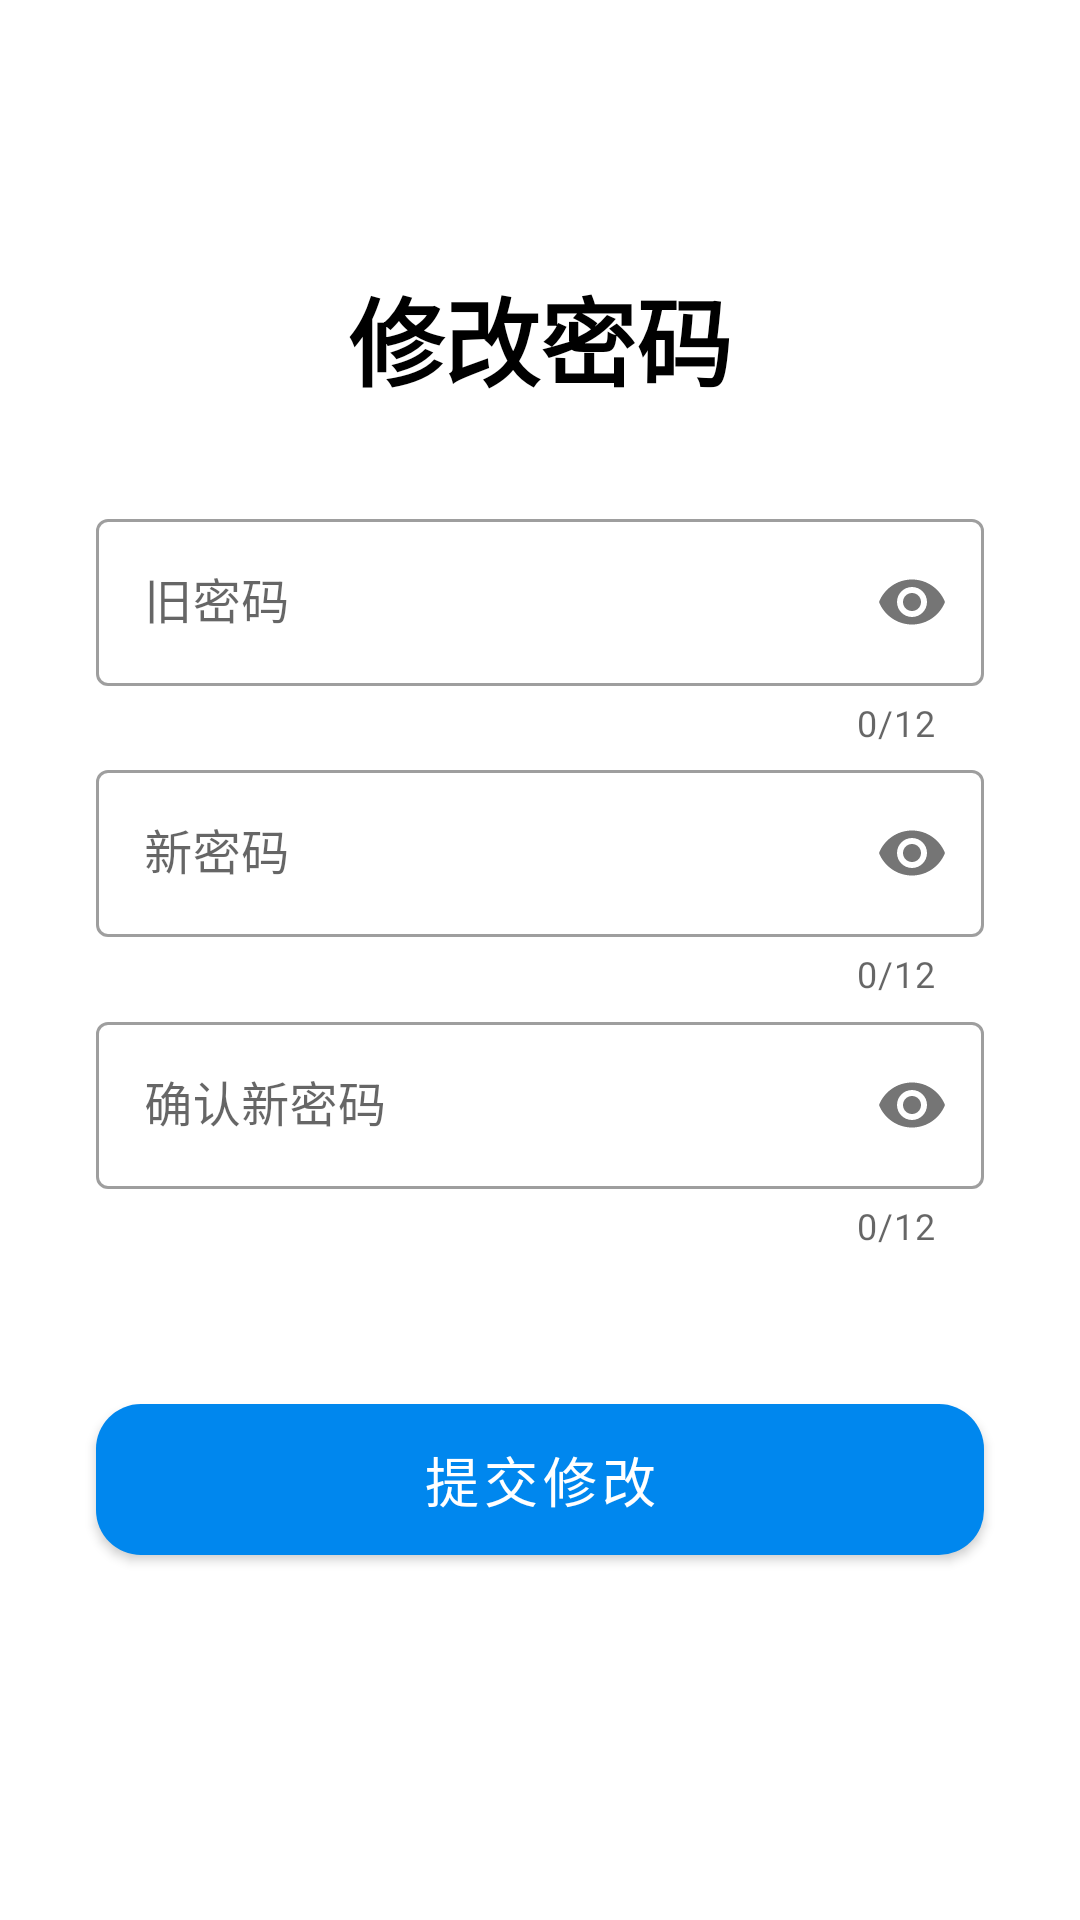

Android layout source for this screen:
<!-- AndroidManifest.xml: application theme Theme.DTrip -->
<!-- res/layout/activity_replace.xml -->
<?xml version="1.0" encoding="UTF-8"?>
<androidx.constraintlayout.widget.ConstraintLayout xmlns:android="http://schemas.android.com/apk/res/android"
    xmlns:app="http://schemas.android.com/apk/res-auto"
    android:layout_width="match_parent"
    android:layout_height="match_parent">

    <TextView
        android:id="@+id/textView"
        android:layout_width="wrap_content"
        android:layout_height="wrap_content"
        android:text="@string/string_replace_password"
        android:textColor="@color/black"
        android:textSize="32sp"
        android:textStyle="bold"
        app:layout_constraintBottom_toBottomOf="parent"
        app:layout_constraintEnd_toEndOf="parent"
        app:layout_constraintStart_toStartOf="parent"
        app:layout_constraintTop_toTopOf="parent"
        app:layout_constraintVertical_bias="0.15" />

    <com.google.android.material.textfield.TextInputLayout
        android:id="@+id/old_password_layout"
        style="@style/Widget.MaterialComponents.TextInputLayout.OutlinedBox"
        android:layout_width="match_parent"
        android:layout_height="wrap_content"
        android:layout_marginStart="32dp"
        android:layout_marginEnd="32dp"
        app:counterEnabled="true"
        app:counterMaxLength="12"
        app:errorEnabled="true"
        app:layout_constraintBottom_toBottomOf="parent"
        app:layout_constraintEnd_toEndOf="parent"
        app:layout_constraintStart_toStartOf="parent"
        app:layout_constraintTop_toTopOf="parent"
        app:layout_constraintVertical_bias="0.3"
        app:passwordToggleEnabled="true">

        <com.google.android.material.textfield.TextInputEditText
            android:layout_width="match_parent"
            android:layout_height="wrap_content"
            android:hint="@string/string_old_password"
            android:inputType="textPassword"
            android:maxLines="1"
            android:textSize="16sp" />

    </com.google.android.material.textfield.TextInputLayout>


    <com.google.android.material.textfield.TextInputLayout
        android:id="@+id/new_password_layout"
        style="@style/Widget.MaterialComponents.TextInputLayout.OutlinedBox"
        android:layout_width="match_parent"
        android:layout_height="wrap_content"
        android:layout_marginStart="32dp"
        android:layout_marginEnd="32dp"
        app:counterEnabled="true"
        app:counterMaxLength="12"
        app:errorEnabled="true"
        app:layout_constraintBottom_toBottomOf="parent"
        app:layout_constraintEnd_toEndOf="parent"
        app:layout_constraintStart_toStartOf="parent"
        app:layout_constraintTop_toTopOf="parent"
        app:layout_constraintVertical_bias="0.45"
        app:passwordToggleEnabled="true">

        <com.google.android.material.textfield.TextInputEditText
            android:layout_width="match_parent"
            android:layout_height="wrap_content"
            android:hint="@string/string_new_password"
            android:inputType="textPassword"
            android:maxLines="1"
            android:textSize="16sp" />

    </com.google.android.material.textfield.TextInputLayout>

    <com.google.android.material.textfield.TextInputLayout
        android:id="@+id/again_password_layout"
        style="@style/Widget.MaterialComponents.TextInputLayout.OutlinedBox"
        android:layout_width="match_parent"
        android:layout_height="wrap_content"
        android:layout_marginStart="32dp"
        android:layout_marginEnd="32dp"
        app:counterEnabled="true"
        app:counterMaxLength="12"
        app:errorEnabled="true"
        app:layout_constraintBottom_toBottomOf="parent"
        app:layout_constraintEnd_toEndOf="parent"
        app:layout_constraintStart_toStartOf="parent"
        app:layout_constraintTop_toTopOf="parent"
        app:layout_constraintVertical_bias="0.6"
        app:passwordToggleEnabled="true">

        <com.google.android.material.textfield.TextInputEditText
            android:layout_width="match_parent"
            android:layout_height="wrap_content"
            android:hint="@string/string_new_password_again"
            android:inputType="textPassword"
            android:maxLines="1"
            android:textSize="16sp" />

    </com.google.android.material.textfield.TextInputLayout>


    <com.google.android.material.button.MaterialButton
        android:id="@+id/replace_button"
        android:layout_width="match_parent"
        android:layout_height="wrap_content"
        android:layout_marginStart="32dp"
        android:layout_marginEnd="32dp"
        android:paddingTop="12dp"
        android:paddingBottom="12dp"
        android:text="@string/string_submit_change"
        android:textColor="@color/white"
        android:textSize="18sp"
        app:cornerRadius="15dp"
        app:layout_constraintBottom_toBottomOf="parent"
        app:layout_constraintEnd_toEndOf="parent"
        app:layout_constraintStart_toStartOf="parent"
        app:layout_constraintTop_toTopOf="parent"
        app:layout_constraintVertical_bias="0.8" />



</androidx.constraintlayout.widget.ConstraintLayout>
<!-- resources referenced by this layout -->
<resources>
  <color name="black">#FF000000</color>
  <color name="white">#FFFFFFFF</color>
  <string name="string_new_password">新密码</string>
  <string name="string_new_password_again">确认新密码</string>
  <string name="string_old_password">旧密码</string>
  <string name="string_replace_password">修改密码</string>
  <string name="string_submit_change">提交修改</string>
  <style name="Theme.DTrip" parent="Theme.MaterialComponents.DayNight.NoActionBar">
          
          <item name="colorPrimary">@color/blue</item>
          <item name="colorPrimaryVariant">#7696E8</item>
          <item name="colorOnPrimary">@color/white</item>
          
          <item name="colorSecondary">@color/blue</item>
          <item name="colorSecondaryVariant">@color/teal_700</item>
          <item name="colorOnSecondary">@color/black</item>
          
          <item name="android:statusBarColor" tools:targetApi="l">?attr/colorPrimaryVariant</item>
          
          
          <item name="android:windowActivityTransitions">true</item>
  
          
          <item name="android:windowEnterTransition">@transition/change_transform_normal</item>
  
  
          
          <item name="android:windowSharedElementEnterTransition">
              @transition/change_transform</item>
          <item name="android:windowSharedElementExitTransition">
              @transition/change_transform</item>
          <item name="android:windowSharedElementsUseOverlay">true</item>
      </style>
  <color name="blue">#0087EE</color>
  <color name="teal_700">#FF018786</color>
</resources>
